Labelled photos from "datera-quest", an image-classification folder in AffrizaWildanFauzan/datera-quest. The possible labels are: Albizia saponaria, Dendrobium leonis, Dracaena trifasciata, Echinodorus radican, Gymnocalycium, Hopea bilitonensis, Impatiens walleriana, Lagerstroemia speciosa, Ixora acuminata, Monstera adansonii, Nepenthes sumatrana, Alocasia Black Velvet, Nepenthes reinwardtiana, Ochna kirkii, Philodendron Lemon, Portulaca sp, Quassia amara, Reutealis trisperma, Rosa sp, Russelia equisetiformis, Syzygium myrtifolium, Tabernaemontana corymbosa, Anacampseros rufescens Sunrise, 3 apocynacaea, Areca catechu, Catharanthus roseus, Ceiba pentandra, Cuphea hyssopifolia, Cymbidium bicolor, Dendrobium Uthai White.

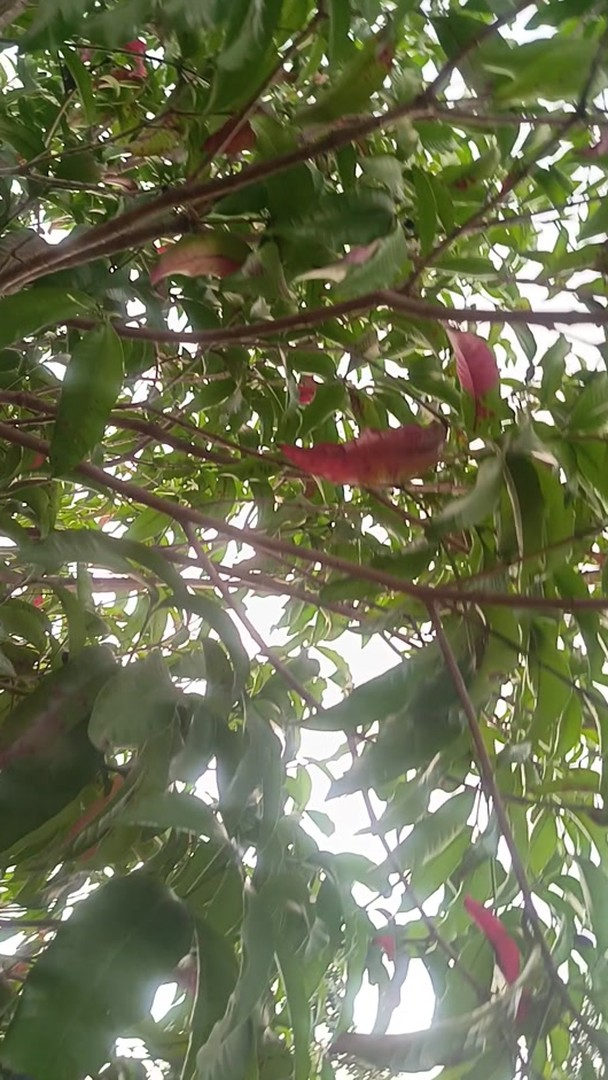
Label: 3 apocynacaea

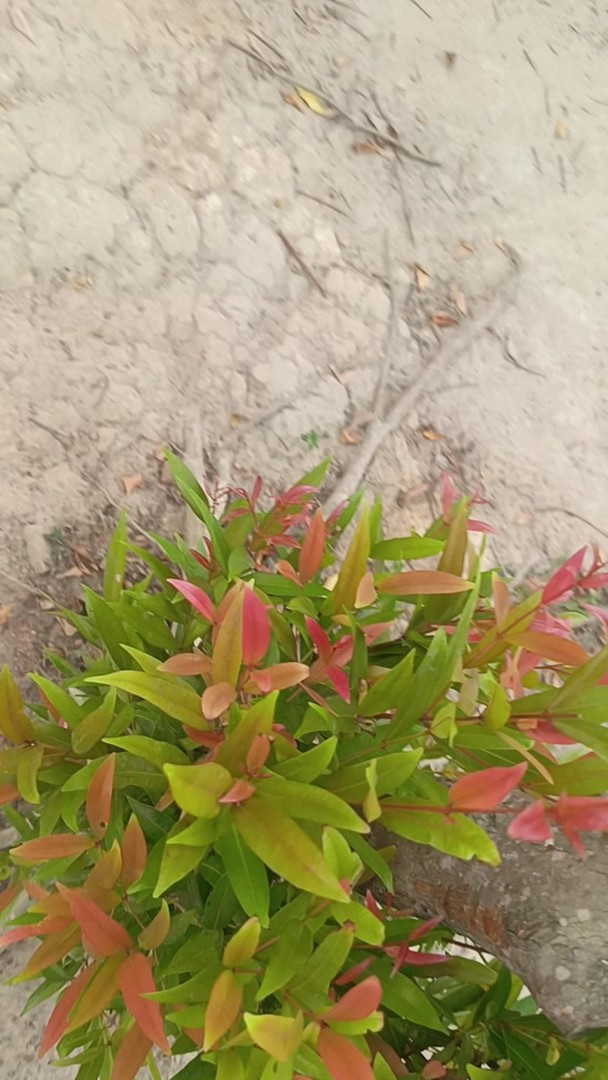
Label: Syzygium myrtifolium

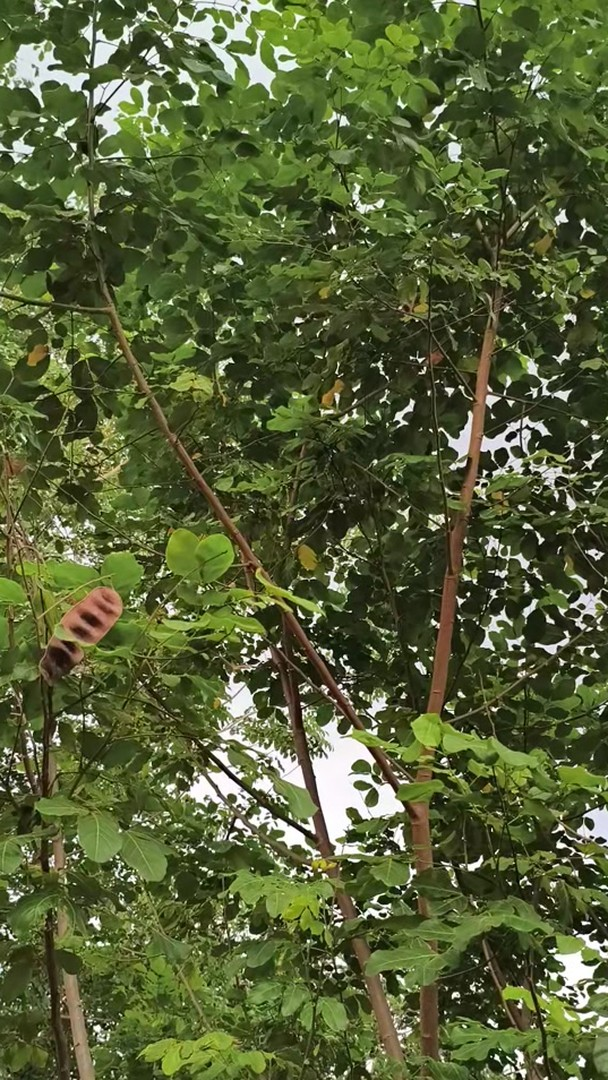
Label: Albizia saponaria

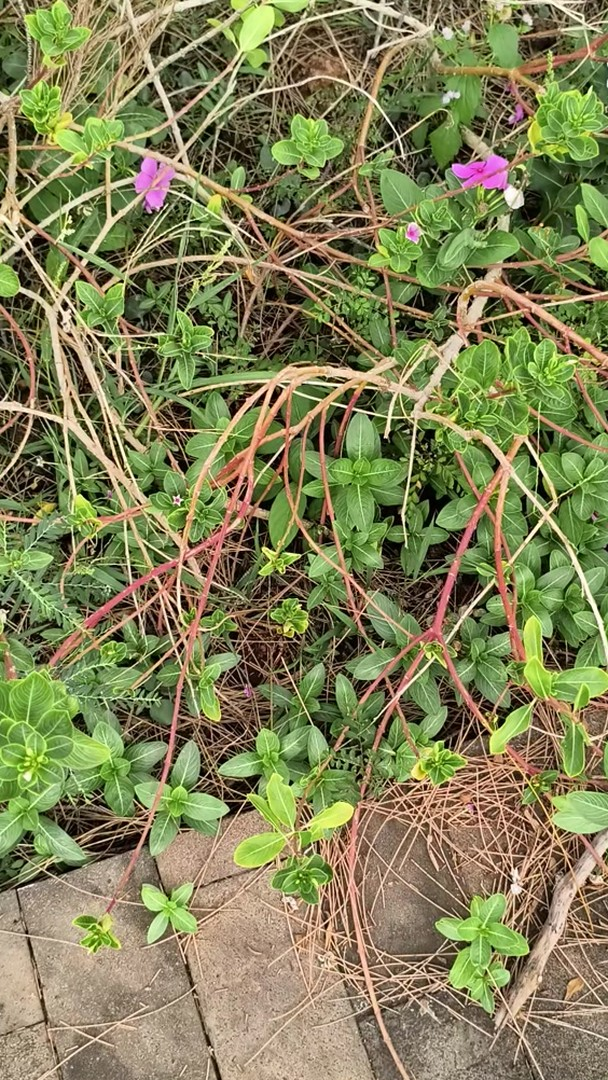
Label: Catharanthus roseus

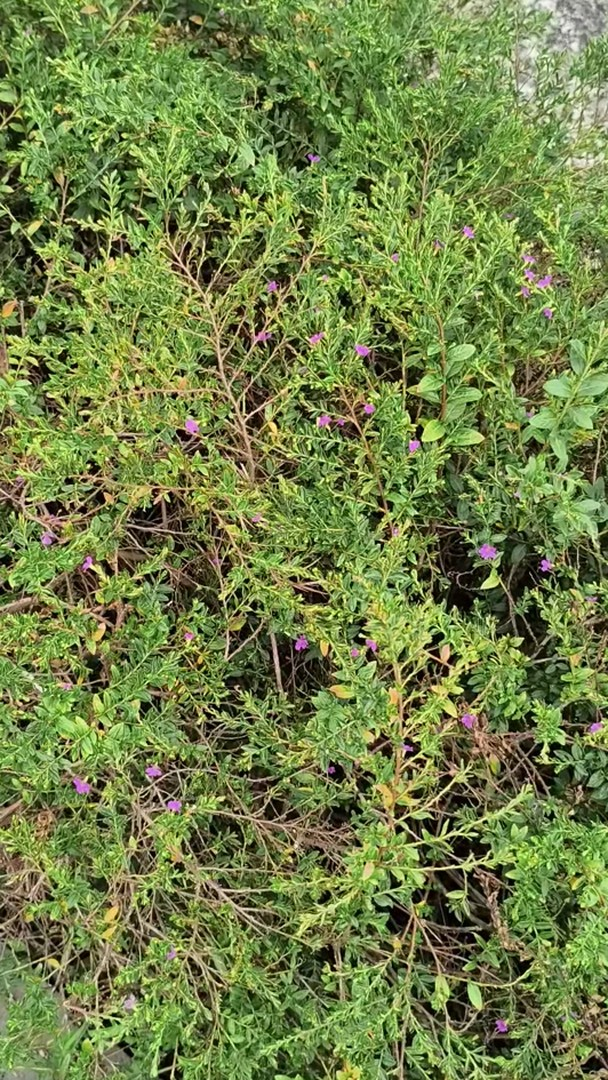
Label: Cuphea hyssopifolia

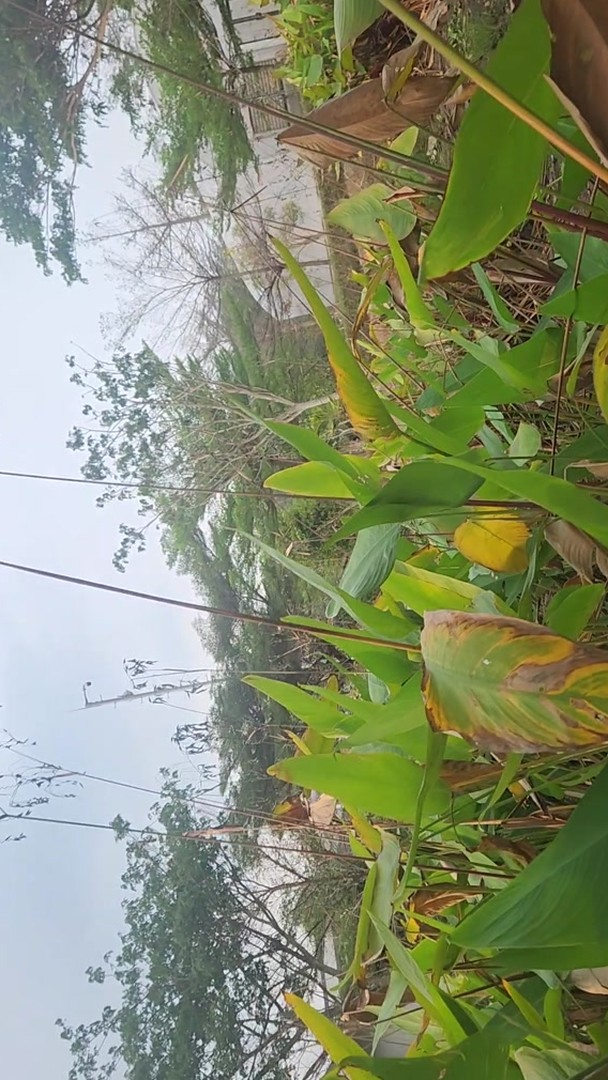
Label: Echinodorus radican
